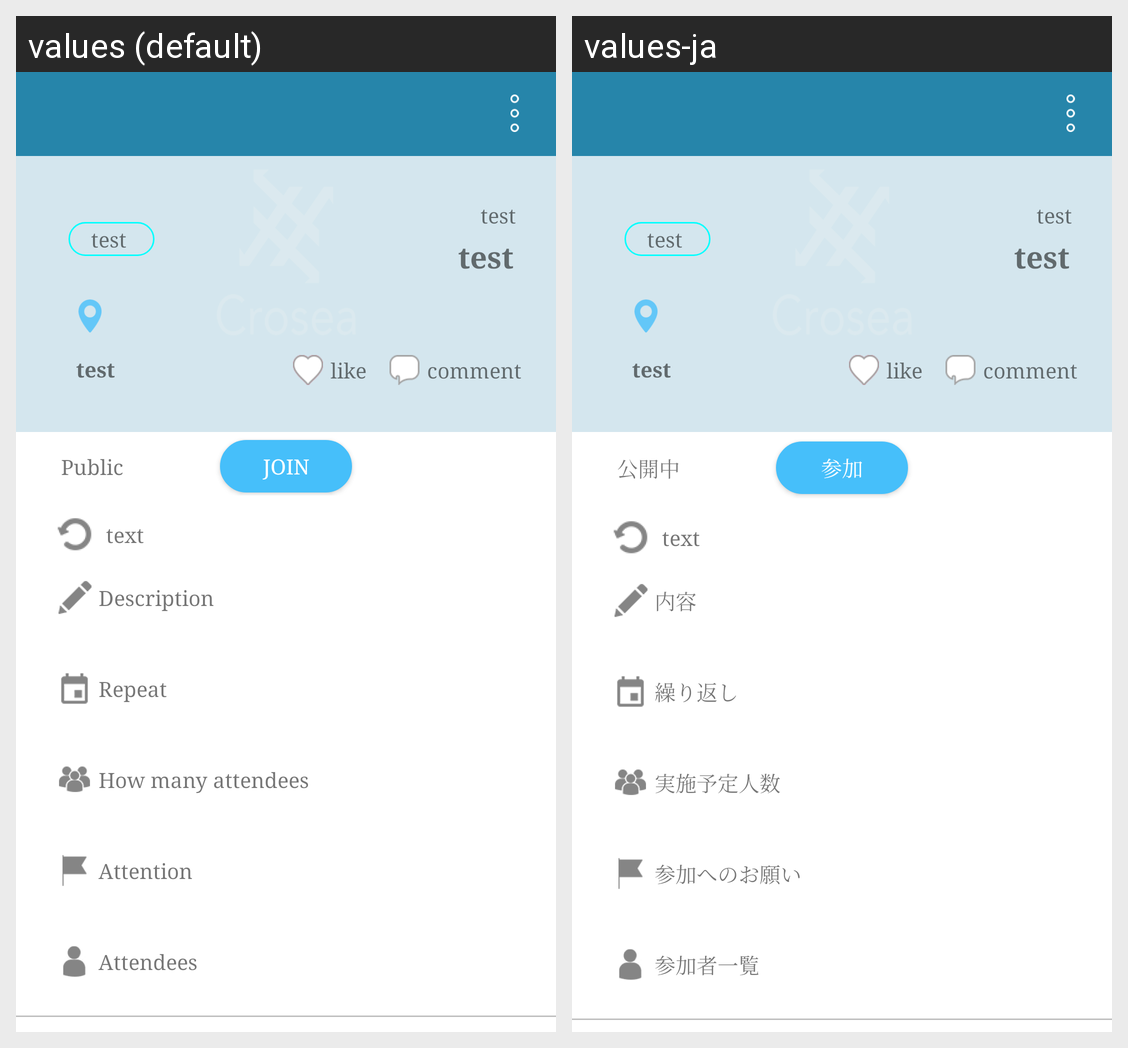

For this localized Android screen grid, give each drawn string resource with its value in every locale shown.
Android screen res/layout/fragment_detail_community.xml rendered under 2 locales, left to right: values (default), values-ja. Device: Nexus 5 (rendered at 1080×1920; each locale shown at half size, 540×960, under a caption strip naming it); theme AppTheme.
Strings drawn on this screen, with the default value and each locale's value (text and hints the layout hard-codes, and strings that could not be matched under every locale, appear in the picture but are not listed):

Public
  values: Public
  values-ja: 公開中

Event_button
  values: Join
  values-ja: 参加

detail
  values: Description
  values-ja: 内容

Week_Month_Year
  values: Repeat
  values-ja: 繰り返し

numberofparticipants
  values: How many attendees
  values-ja: 実施予定人数

note
  values: Attention
  values-ja: 参加へのお願い

Attendees
  values: Attendees
  values-ja: 参加者一覧
